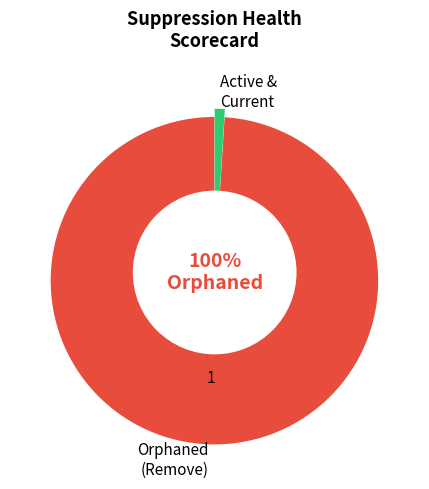

Generate this figure with matplotlib:
# chart-name: suppression-health-scorecard
import matplotlib
matplotlib.use('Agg')
import matplotlib.pyplot as plt

fig, ax = plt.subplots(figsize=(5, 5))
labels = ['Orphaned\n(Remove)', 'Active &\nCurrent']
sizes_display = [1, 0.01]
colors_pie = ['#e74c3c', '#2ecc71']
explode = (0.05, 0)
wedges, texts, autotexts = ax.pie(sizes_display, explode=explode, labels=labels, colors=colors_pie, autopct=lambda
p: f'{int(round(p / 100 * 1))}' if p > 5 else '', startangle=90, textprops={'fontsize': 11})
ax.set_title('Suppression Health\nScorecard', fontsize=13, fontweight='bold', pad=15)
centre_circle = plt.Circle((0, 0), 0.50, fc='white')
ax.add_artist(centre_circle)
ax.text(0, 0, '100%\nOrphaned', ha='center', va='center', fontsize=14, fontweight='bold', color='#e74c3c')
plt.tight_layout()
plt.savefig('suppression-health-scorecard.svg', bbox_inches='tight')
plt.close()
